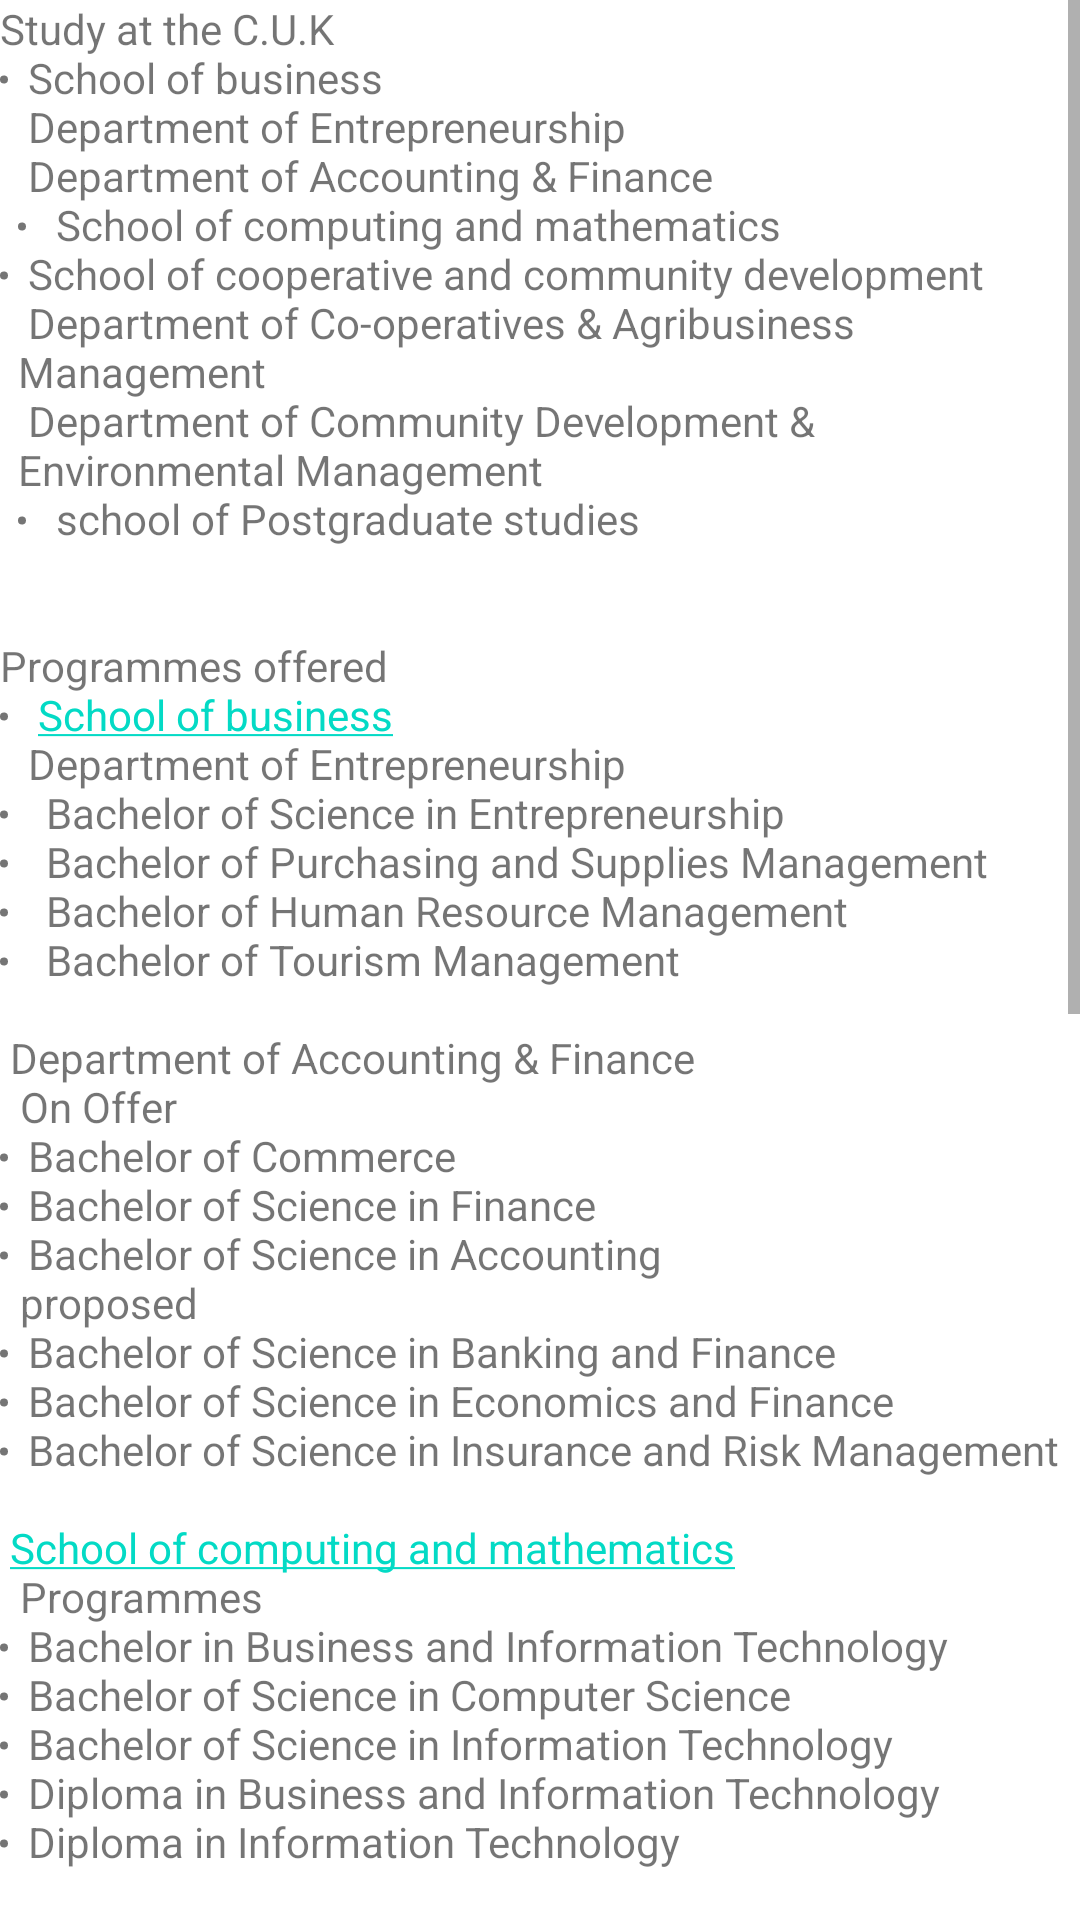

Write the Android layout XML for this screen, with the resource values it uses.
<!-- AndroidManifest.xml: application theme Theme.Cuk_prospectus -->
<!-- res/layout/activity_3.xml -->
<?xml version="1.0" encoding="utf-8"?>
<androidx.constraintlayout.widget.ConstraintLayout xmlns:android="http://schemas.android.com/apk/res/android"
    xmlns:tools="http://schemas.android.com/tools"
    android:layout_width="match_parent"
    android:layout_height="match_parent"
    tools:context=".Activity_3">

    <ScrollView
        android:layout_width="match_parent"
        android:layout_height="match_parent">

        <TextView
            android:id="@+id/textView"
            android:layout_width="match_parent"
            android:layout_height="wrap_content"
            android:paddingStart="@dimen/default_gap"
            android:paddingEnd="@dimen/default_gap"
            android:text="@string/Study" />
    </ScrollView>

</androidx.constraintlayout.widget.ConstraintLayout>
<!-- resources referenced by this layout -->
<resources>
  <string name="Study">
          <h3><em>Study at the C.U.K</em></h3>"\n"
  
          <li>School of business"\n"
  	          Department of Entrepreneurship"\n"
                Department of Accounting &amp; Finance"\n"
          </li>
          <li>School of computing and mathematics</li>"\n"
          <li>School of cooperative and community development"\n"
  		        Department of Co-operatives &amp; Agribusiness Management"\n"
  		        Department of Community Development &amp; Environmental Management"\n"
          </li>
          <li>school of Postgraduate studies"\n"</li>
  
          "\n" "\n"<h5 id="programmes-offered"><em>Programmes offered</em></h5>"\n"
  
          <li>
          <p><strong><a href="https://www.cuk.ac.ke/sbe/%20">School of business</a></strong>"\n"</p>
  
          Department of Entrepreneurship"\n"
          <ul>
              <li>Bachelor of Science in Entrepreneurship</li>"\n"
              <li>Bachelor of Purchasing and Supplies Management</li>"\n"
              <li>Bachelor of Human Resource Management</li>"\n"
              <li>Bachelor of Tourism Management</li>"\n"
          </ul>
          "\n"
      Department of Accounting &amp; Finance"\n"
        <ul>
       On Offer"\n"
          <ul>
              <li>Bachelor of Commerce</li>"\n"
              <li>Bachelor of Science in Finance</li>"\n"
              <li>Bachelor of Science in Accounting</li>"\n"
          </ul>
  
       proposed"\n"
          <ul>
              <li>Bachelor of Science in Banking and Finance</li>"\n"
              <li>Bachelor of Science in Economics and Finance</li>"\n"
              <li>Bachelor of Science in Insurance and Risk Management</li>"\n"
          </ul>
        </ul>
      </li>"\n"
  
  
          <strong><a href="https://www.cuk.ac.ke/scm/">School of computing and mathematics</a></strong>"\n"
      <ul>
          Programmes"\n"
          <ul>
              <li>Bachelor in Business and Information Technology</li>"\n"
              <li>Bachelor of Science in Computer Science</li>"\n"
              <li>Bachelor of Science in Information Technology</li>"\n"
              <li>Diploma in Business and Information Technology</li>"\n"
              <li>Diploma in Information Technology</li>"\n"
          </ul>
      </ul>
  "\n"<strong><a href="https://www.cuk.ac.ke/sccd/">School of cooperative and community development</a></strong>
  <ul>"\n"
  Department of Co-operatives &amp; Agribusiness Management"\n"
      <ul>
          <li>Bachelor of Cooperative Management</li>"\n"
          <li>Bachelor of Cooperative Business</li>"\n"
          <li>Bachelor of Science in Agribusiness Management</li>"\n"
          <li>Diploma in Cooperative Management</li>"\n"
          <li>Diploma in AgriBusiness Management</li>"\n"
          <li>Diploma in Cooperative Management</li>"\n"
          <li>Certificate in Cooperative management</li>"\n"
          <li>Certificate in Cooperative Administration</li>"\n"
      </ul>"\n"
  Department of Community Development &amp; Environmental Management"\n"
      <ul>
          <li>Diploma in community development &amp; social works</li>"\n"
          <li>Bachelor of Cooperative &amp; Community Development</li>"\n"
          <li>Bachelor of Science in Risk Management &amp; Sustainable Development</li>"\n"
          <li>Bachelor of Community Development</li>"\n"
      </ul>"\n"
  </ul>"\n"
  <p><strong><a href="https://www.cuk.ac.ke/bps/">school of Postgraduate studies</a></strong></p>"\n"
          "\n"
          <em>On Offer</em>"\n"
          <ul>
              <li>Masters of Business Administration</li>"\n"
              <li>Masters of Cooperative management</li>"\n"
              <li>Masters of Cooperative Development</li>"\n"
              <li>Masters of Community Development</li>"\n"
          </ul>
          "\n"Upcoming programmes"\n"
          <ul>
              <li>P.H.D. in cooperative business</li>"\n"
              <li>P.H.D. in Business Administration</li>"\n"
              <li>Masters in Disaster Management</li>"\n"
              <li>Masters of Science in Finance</li>"\n"
          </ul>
      </string>
</resources>
